The GitHub repository nyza-cabillo/Thesis contains a labelled image folder "Dataset" with 3 categories: black pod rot, healthy, pod borer. Examples follow, each with its label.

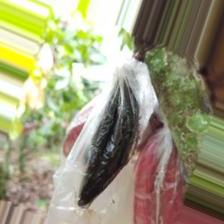
Label: black pod rot

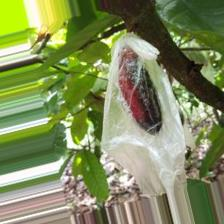
Label: black pod rot

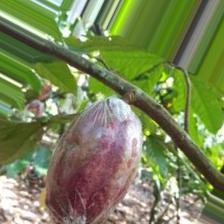
Label: healthy

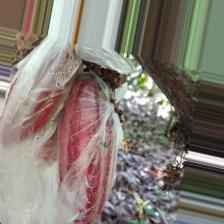
Label: healthy

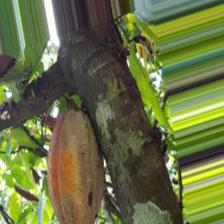
Label: pod borer

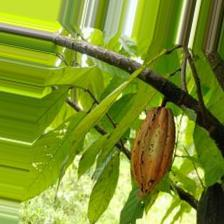
Label: pod borer
